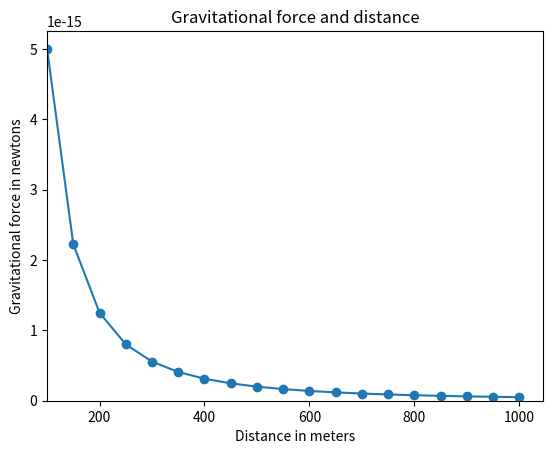

Recreate this plot in Python.
'''
The relationship between gravitational force and
distance between two bodies
'''

import matplotlib.pyplot as plt

# Draw the graph
def draw_graph(x, y):
    plt.plot(x, y, marker='o')
    plt.xlabel('Distance in meters')
    plt.ylabel('Gravitational force in newtons')
    plt.title('Gravitational force and distance')
    plt.axis(xmin = 100, ymin = 0)
    plt.show()

def generate_F_r():
    # Generate values for r
    r = range(100, 1001, 50)
    # Empty list to store the calculated values of F
    F = []
    
    # Constant, G
    G = 6.674*(10**-11)
    # Two masses
    m1 = 0.5
    m2 = 1.5
    
    # Calculate force and add it to the list, F
    for dist in r:
        force = G*(m1*m2)/(dist**2)
        F.append(force)
    # Call the draw_graph function
    draw_graph(r, F)

if __name__=='__main__':
    generate_F_r()